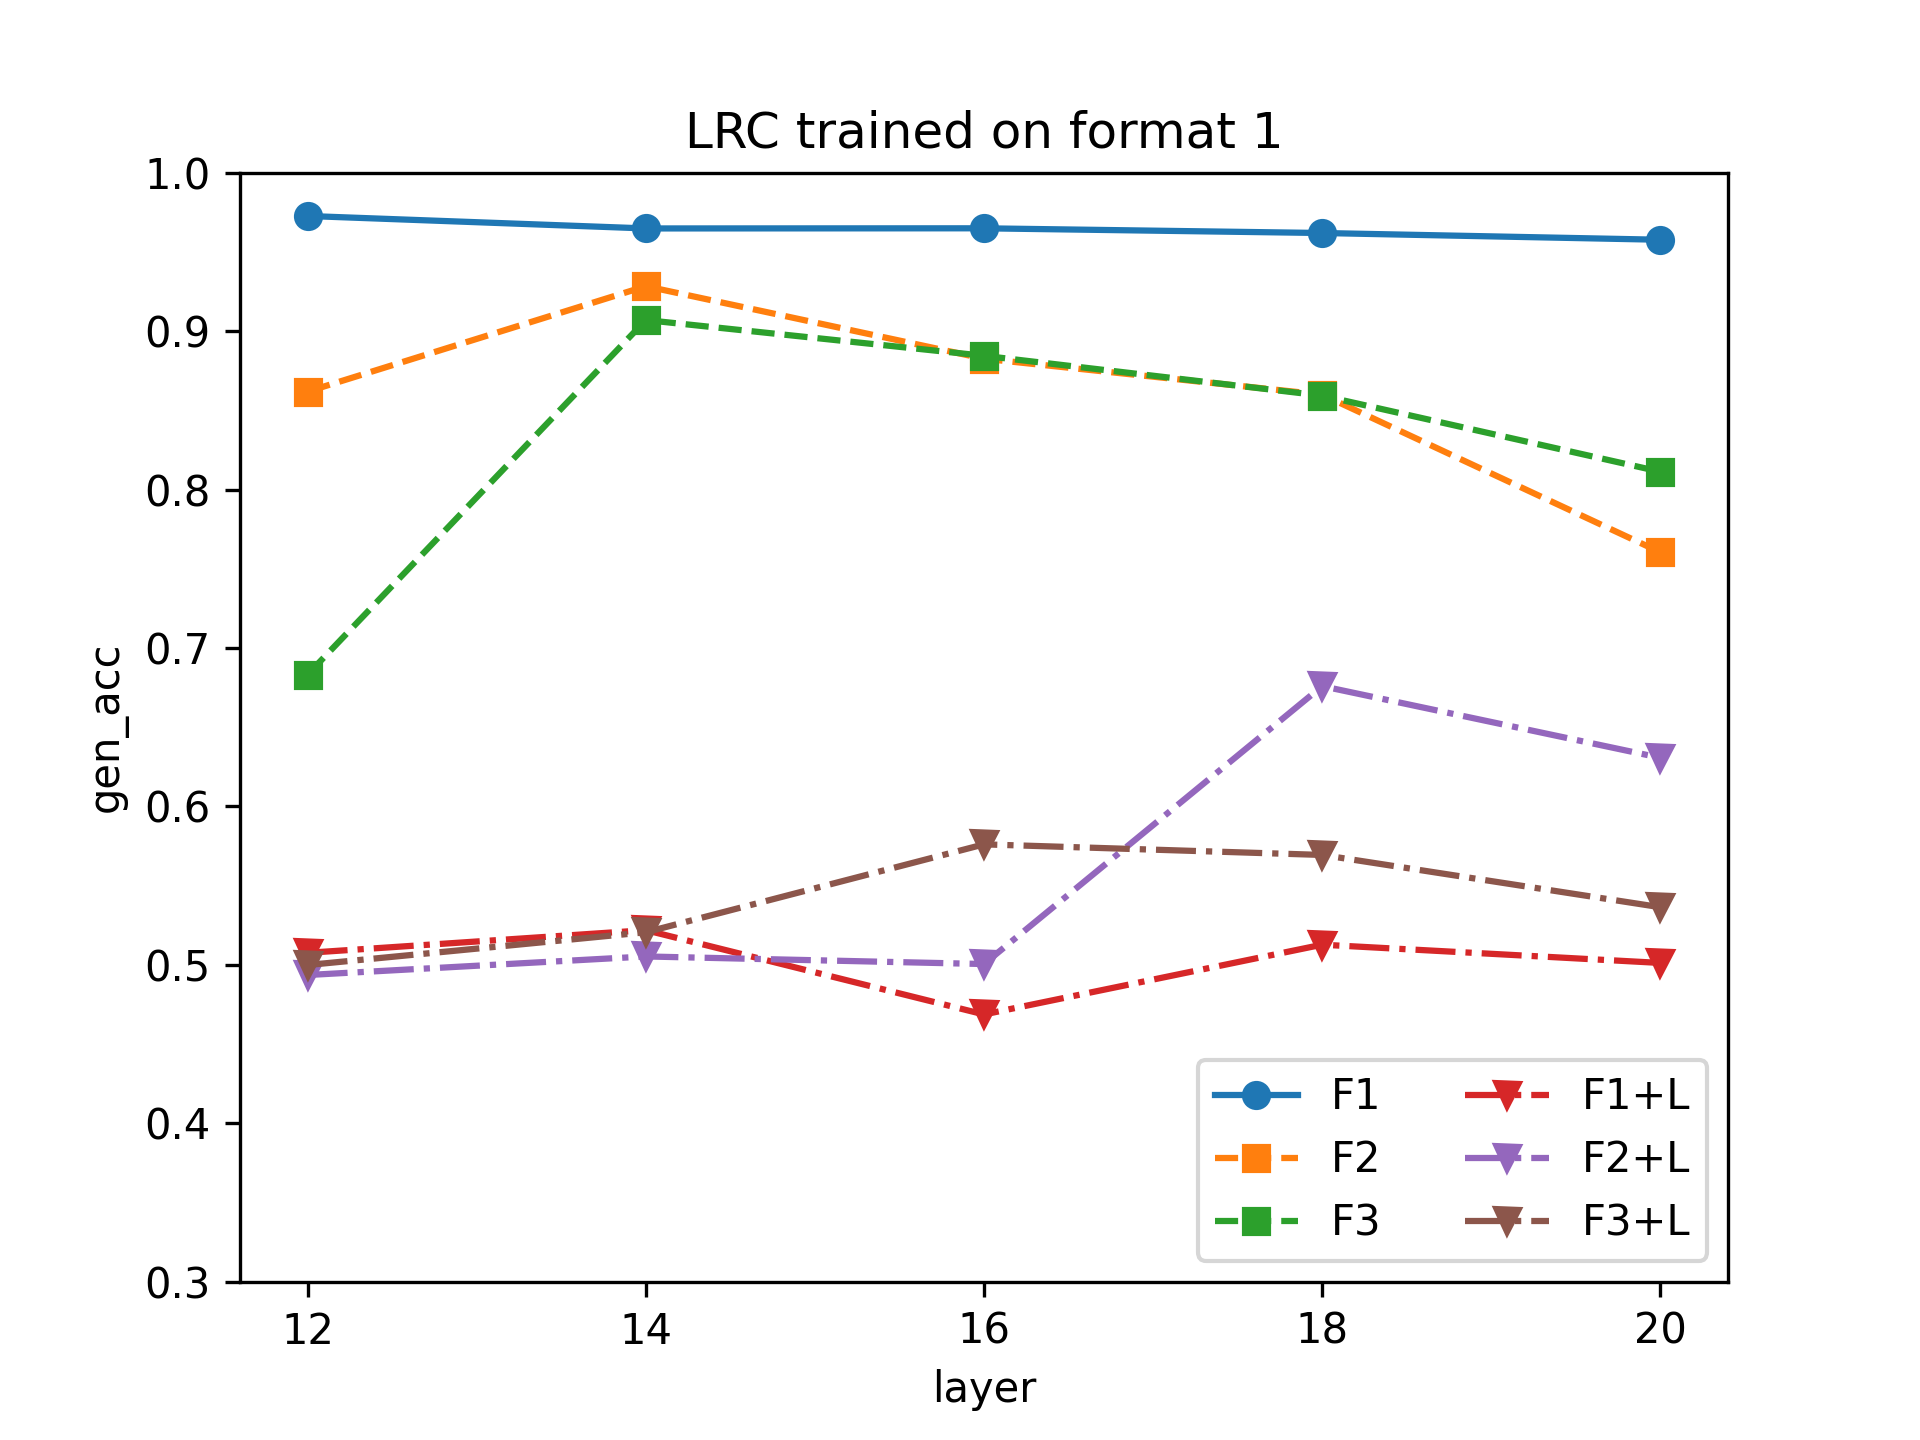

Data behind this chart, as committed beside it:
layer, F1, F2, F3, F1+L, F2+L, F3+L
12, 0.9727, 0.8619, 0.6833, 0.5076, 0.4936, 0.4999
14, 0.9649, 0.9284, 0.907, 0.5219, 0.5053, 0.5206
16, 0.965, 0.8826, 0.8845, 0.4687, 0.5005, 0.576
18, 0.962, 0.8599, 0.8593, 0.5127, 0.6759, 0.5694
20, 0.9577, 0.7604, 0.8113, 0.5012, 0.6307, 0.5364
